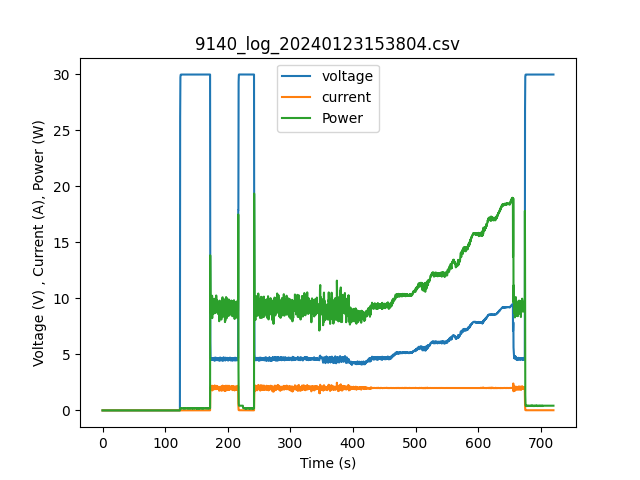

The table this chart was drawn from, first rows:
9141 579K20136 Datalog
Sample interval: 0.2
Operation mode:Normal
Log data:All
Date: 2024-01-23 15:38:04
0.000, 0.000, 0.000, 0.000, 0.000, 0.000, 0x0000
0.000, 0.000, 0.000, 0.000, 0.000, 0.000, 0x0000
0.000, 0.000, 0.000, 0.000, 0.000, 0.000, 0x0000
0.000, 0.000, 0.000, 0.000, 0.000, 0.000, 0x0000
0.000, 0.000, 0.000, 0.000, 0.000, 0.000, 0x0000
0.000, 0.000, 0.000, 0.000, 0.000, 0.000, 0x0000
0.000, 0.000, 0.000, 0.000, 0.000, 0.000, 0x0000
0.000, 0.000, 0.000, 0.000, 0.000, 0.000, 0x0000
0.000, 0.000, 0.000, 0.000, 0.000, 0.000, 0x0000
0.000, 0.000, 0.000, 0.000, 0.000, 0.000, 0x0000
0.000, 0.000, 0.000, 0.000, 0.000, 0.000, 0x0000
0.000, 0.000, 0.000, 0.000, 0.000, 0.000, 0x0000
0.000, 0.000, 0.000, 0.000, 0.000, 0.000, 0x0000
0.000, 0.000, 0.000, 0.000, 0.000, 0.000, 0x0000
0.000, 0.000, 0.000, 0.000, 0.000, 0.000, 0x0000
0.000, 0.000, 0.000, 0.000, 0.000, 0.000, 0x0000
0.000, 0.000, 0.000, 0.000, 0.000, 0.000, 0x0000
0.000, 0.000, 0.000, 0.000, 0.000, 0.000, 0x0000
0.000, 0.000, 0.000, 0.000, 0.000, 0.000, 0x0000
0.000, 0.000, 0.000, 0.000, 0.000, 0.000, 0x0000
0.000, 0.000, 0.000, 0.000, 0.000, 0.000, 0x0000
0.000, 0.000, 0.000, 0.000, 0.000, 0.000, 0x0000
0.000, 0.000, 0.000, 0.000, 0.000, 0.000, 0x0000
0.000, 0.000, 0.000, 0.000, 0.000, 0.000, 0x0000
0.000, 0.000, 0.000, 0.000, 0.000, 0.000, 0x0000
0.000, 0.000, 0.000, 0.000, 0.000, 0.000, 0x0000
0.000, 0.000, 0.000, 0.000, 0.000, 0.000, 0x0000
0.000, 0.000, 0.000, 0.000, 0.000, 0.000, 0x0000
0.000, 0.000, 0.000, 0.000, 0.000, 0.000, 0x0000
0.000, 0.000, 0.000, 0.000, 0.000, 0.000, 0x0000
0.000, 0.000, 0.000, 0.000, 0.000, 0.000, 0x0000
0.000, 0.000, 0.000, 0.000, 0.000, 0.000, 0x0000
0.000, 0.000, 0.000, 0.000, 0.000, 0.000, 0x0000
0.000, 0.000, 0.000, 0.000, 0.000, 0.000, 0x0000
0.000, 0.000, 0.000, 0.000, 0.000, 0.000, 0x0000
0.000, 0.000, 0.000, 0.000, 0.000, 0.000, 0x0000
0.000, 0.000, 0.000, 0.000, 0.000, 0.000, 0x0000
0.000, 0.000, 0.000, 0.000, 0.000, 0.000, 0x0000
0.000, 0.000, 0.000, 0.000, 0.000, 0.000, 0x0000
0.000, 0.000, 0.000, 0.000, 0.000, 0.000, 0x0000
0.000, 0.000, 0.000, 0.000, 0.000, 0.000, 0x0000
0.000, 0.000, 0.000, 0.000, 0.000, 0.000, 0x0000
0.000, 0.000, 0.000, 0.000, 0.000, 0.000, 0x0000
0.000, 0.000, 0.000, 0.000, 0.000, 0.000, 0x0000
0.000, 0.000, 0.000, 0.000, 0.000, 0.000, 0x0000
0.000, 0.000, 0.000, 0.000, 0.000, 0.000, 0x0000
0.000, 0.000, 0.000, 0.000, 0.000, 0.000, 0x0000
0.000, 0.000, 0.000, 0.000, 0.000, 0.000, 0x0000
0.000, 0.000, 0.000, 0.000, 0.000, 0.000, 0x0000
0.000, 0.000, 0.000, 0.000, 0.000, 0.000, 0x0000
0.000, 0.000, 0.000, 0.000, 0.000, 0.000, 0x0000
0.000, 0.000, 0.000, 0.000, 0.000, 0.000, 0x0000
0.000, 0.000, 0.000, 0.000, 0.000, 0.000, 0x0000
0.000, 0.000, 0.000, 0.000, 0.000, 0.000, 0x0000
0.000, 0.000, 0.000, 0.000, 0.000, 0.000, 0x0000
0.000, 0.000, 0.000, 0.000, 0.000, 0.000, 0x0000
... 3,549 more rows
